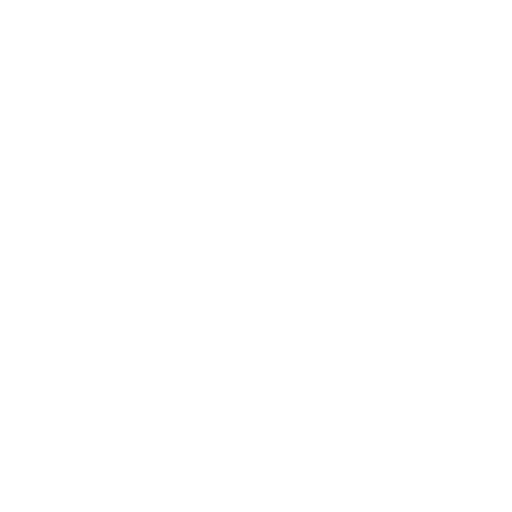
t = 0.00 s
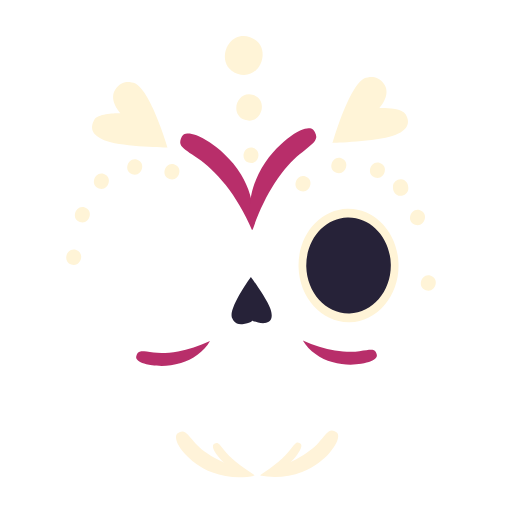
t = 3.00 s
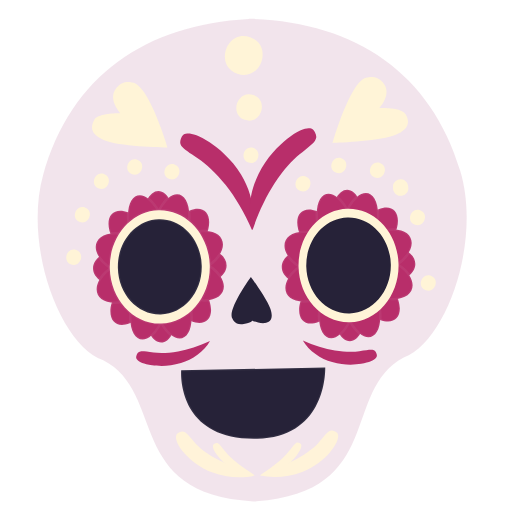
t = 5.50 s
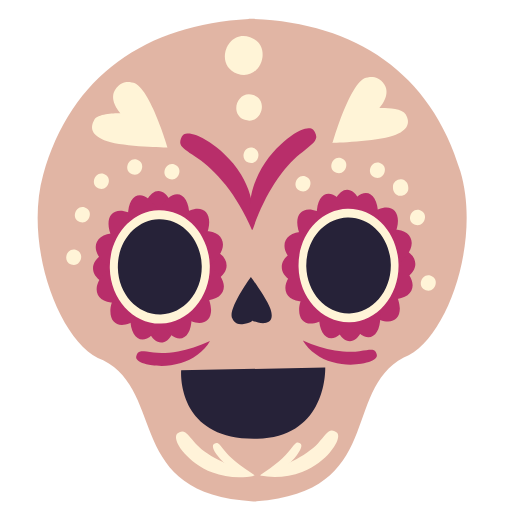
t = 8.00 s

The animated SVG that drew these frames (rendered in a browser with its animation timeline set to each time). Animation: 3 CSS @keyframes rules; frames cover the first 8.00 s, repeats indefinitely.

<svg width="100" height="100" viewBox="0 0 100 100" fill="none" xmlns="http://www.w3.org/2000/svg" >
<style type="text/css">
    .bg{
       fill:none; 
    }
    .animate-svg{
        fill-opacity: 0;
        stroke-width:.5;
        stroke:white;
        stroke-opacity:1;
        stroke-dasharray: 500;
        stroke-dashoffset: 500;
        animation-name: interno;
        animation-duration: 6s;
        animation-direction: normal;
        animation-timing-function: ease-in-out;
        animation-fill-mode: forwards;   
    }
    .animate-svg-opacity{
        fill-opacity: 0;
        animation-name: opacidad;
        animation-duration: 3s;
        animation-direction: normal;
        animation-timing-function: ease-in-out;
        animation-fill-mode: forwards;   
    }
    @keyframes interno {
        0%{
            fill-opacity: 0;
            stroke-opacity:1;
            stroke-dashoffset: 500;
        }
        50%{
            fill-opacity: 0;
            stroke-opacity:1;
        }
        60%{
            fill-opacity: 1;
        }
        100%{
            fill-opacity: 1;
            stroke-opacity:0;
            stroke-dashoffset: 0;
        }
    }
    @keyframes opacidad {
        0%{
            fill-opacity: 0;
        }
        50%{
            fill-opacity: 0;
        }
        60%{
            fill-opacity: 1;
        }
        100%{
            fill-opacity: 1;
        }
    }

    <!-- Animacion de fondos -->
    .bgAnimate{
        fill:#901A7C;
        fill-opacity: 0;
        animation-name: animatebg;
        animation-delay: 3s;
        animation-duration: 20s;
        animation-iteration-count: infinite;
        animation-direction: normal;
        animation-timing-function: ease-in-out;
        animation-fill-mode: forwards;   
    }
    @keyframes animatebg{
        0%{
            fill:#901A7C;
            fill-opacity: 0; 
        }
        50%{
            fill:#f5be15; 
            fill-opacity: 1; 
        }
        60%{
            fill:#50B9CC; 
            fill-opacity: 1; 
        }
        100%{
            fill:#901A7C; 
            fill-opacity: 0; 
        }
    }
</style>
<g clip-path="url(#clip0)">
<rect class="bg" width="100" height="100"/>
<path class="animate-svg bgAnimate" fill-rule="evenodd" clip-rule="evenodd" d="M89.9123 33.4399C84.133 14.034 69.1898 4.37142 49.1756 3.68122L49.1759 3.65304C49.0782 3.65771 48.9828 3.66516 48.8851 3.66982C48.7898 3.66683 48.6934 3.66038 48.5959 3.65776L48.5963 3.68718C28.5982 4.75115 13.838 14.6897 8.42217 34.2007C4.56194 48.1067 11.7728 67.4188 20.1588 70.3802C32.5585 76.7104 24.2766 96.5378 49.4768 97.9295L49.4759 97.9668C49.5751 97.9606 49.6686 97.9525 49.7659 97.9456C49.8638 97.9505 49.9567 97.958 50.0559 97.9621L50.0549 97.9242C75.2249 96.0613 66.5746 76.3928 78.853 69.8322C87.1838 66.715 94.0312 47.2714 89.9123 33.4399Z" fill="#DD4182"/>
<path class="animate-svg" fill-rule="evenodd" clip-rule="evenodd" d="M35.8978 51.9978C46.2521 61.0316 39.7712 68.737 31.3266 57.433C23.3791 69.1583 16.5723 61.795 26.5255 52.2386C16.1721 43.2051 22.6531 35.4997 31.0976 46.8037C39.0451 35.0783 45.8519 42.4417 35.8978 51.9978Z" fill="#B82E6A"/>
<path class="animate-svg" fill-rule="evenodd" clip-rule="evenodd" d="M34.6062 55.7909C36.3079 70.4694 26.9122 70.7114 27.9786 55.9617C15.0379 57.8651 14.8086 47.2095 27.8179 48.4458C26.1155 33.766 35.5119 33.5253 34.4442 48.2757C47.3852 46.3713 47.6154 57.0272 34.6062 55.7909Z" fill="#B82E6A"/>
<path class="animate-svg" fill-rule="evenodd" clip-rule="evenodd" d="M40.8042 51.872C45.8929 48.1696 43.5773 43.3595 36.5879 45.7265C38.3439 37.6971 33.998 35.3013 30.9779 41.241C27.7038 35.4631 23.4658 38.0802 25.5653 46.0099C18.4825 44.0045 16.3775 48.9289 21.62 52.3646C16.5304 56.0668 18.846 60.8769 25.8353 58.5098C24.0794 66.5393 28.4261 68.9354 31.4463 62.9956C34.7204 68.7736 38.9583 66.1565 36.8589 58.2267C43.9417 60.2321 46.0467 55.3078 40.8042 51.872Z" fill="#B82E6A"/>
<path class="animate-svg" fill-rule="evenodd" clip-rule="evenodd" d="M40.9753 51.8668C41.1069 57.9824 36.8424 63.051 31.4505 63.1905C26.0589 63.329 21.5799 58.4842 21.4483 52.3686C21.3173 46.2543 25.5808 41.1854 30.9724 41.0469C36.3653 40.9077 40.8433 45.7522 40.9753 51.8668Z" fill="#FFF4D7"/>
<path class="animate-svg" fill-rule="evenodd" clip-rule="evenodd" d="M39.4027 51.9081C39.5126 57.0378 35.9349 61.2901 31.4121 61.4065C26.8884 61.5227 23.1322 57.4585 23.0214 52.3286C22.9116 47.199 26.4883 42.9464 31.012 42.8302C35.5348 42.7138 39.291 46.7779 39.4027 51.9081Z" fill="#262238"/>
<path class="animate-svg" fill-rule="evenodd" clip-rule="evenodd" d="M72.7619 51.7371C83.1163 60.7709 76.6341 68.4769 68.1895 57.173C60.242 68.8983 53.4355 61.534 63.3894 51.9788C53.035 42.9451 59.5172 35.239 67.9606 46.5437C75.908 34.8183 82.7148 42.1816 72.7619 51.7371Z" fill="#B82E6A"/>
<path class="animate-svg" fill-rule="evenodd" clip-rule="evenodd" d="M71.4704 55.5302C73.1727 70.21 63.7752 70.4514 64.8428 55.701C51.9021 57.6044 51.6719 46.9485 64.6808 48.1858C62.9795 33.5063 72.3751 33.2643 71.3084 48.015C84.2492 46.1116 84.4794 56.7674 71.4704 55.5302Z" fill="#B82E6A"/>
<path class="animate-svg" fill-rule="evenodd" clip-rule="evenodd" d="M77.6683 51.6113C82.7567 47.9098 80.4414 43.0987 73.453 45.4661C75.2077 37.4373 70.861 35.0412 67.8411 40.98C64.567 35.202 60.3291 37.8192 62.4294 45.7492C55.3464 43.7448 53.2404 48.6688 58.4829 52.1046C53.3945 55.806 55.7098 60.6171 62.6992 58.2501C60.9435 66.2786 65.2893 68.6743 68.3101 62.7358C71.5833 68.5135 75.8212 65.8964 73.7218 57.9667C80.8049 59.9711 82.9099 55.0467 77.6683 51.6113Z" fill="#B82E6A"/>
<path class="animate-svg-opacity" fill-rule="evenodd" clip-rule="evenodd" d="M77.8391 51.607C77.9711 57.7216 73.7063 62.7912 68.3147 62.9297C62.9231 63.0683 58.4438 58.2244 58.3121 52.1088C58.1802 45.9942 62.445 40.9247 67.8366 40.7861C73.2291 40.6479 77.7072 45.4924 77.8391 51.607Z" fill="#FFF4D7"/>
<path class="animate-svg-opacity" fill-rule="evenodd" clip-rule="evenodd" d="M76.3321 51.6463C76.443 56.8171 72.838 61.1039 68.2773 61.2213C63.7175 61.339 59.9307 57.2415 59.8189 52.0704C59.7084 46.8987 63.3133 42.6119 67.8731 42.4942C72.4335 42.3777 76.2206 46.4743 76.3321 51.6463Z" fill="#262238"/>
<path class="animate-svg" fill-rule="evenodd" clip-rule="evenodd" d="M63.5227 71.7562L61.2737 71.8271L37.6311 72.2738L35.3814 72.3089C35.3814 72.3089 34.2703 86.0825 50.2319 85.7073C64.0818 85.3813 63.5227 71.7562 63.5227 71.7562Z" fill="#262238"/>
<path class="animate-svg-opacity" fill-rule="evenodd" clip-rule="evenodd" d="M49.0025 54.0783C49.0025 54.0783 44.2324 60.6296 45.4067 62.2431C45.4067 62.2431 45.8325 63.4717 47.3434 63.3101C48.8553 63.1488 49.2677 62.6315 49.2677 62.6315C49.2677 62.6315 50.7334 63.2543 51.7399 63.1038C52.746 62.9542 53.4884 62.3055 52.8103 60.3008C52.1319 58.2971 49.0025 54.0783 49.0025 54.0783Z" fill="#262238"/>
<path class="animate-svg-opacity" fill-rule="evenodd" clip-rule="evenodd" d="M32.7474 28.8008C32.7474 28.8008 28.9953 16.182 25.7533 16.1063C25.7533 16.1063 23.7463 15.4435 22.4649 17.5543C21.1838 19.664 23.5737 22.1335 23.5737 22.1335C23.5737 22.1335 19.1946 21.9853 18.3953 23.4326C17.5961 24.88 17.7019 26.4774 20.9579 27.5786C24.214 28.6797 32.7474 28.8008 32.7474 28.8008Z" fill="#FFF4D7"/>
<path class="animate-svg-opacity" fill-rule="evenodd" clip-rule="evenodd" d="M64.9768 27.9244C64.9768 27.9244 68.5506 15.2532 71.7902 15.1315C71.7902 15.1315 73.7883 14.4409 75.0996 16.5335C76.4104 18.6249 74.0548 21.1281 74.0548 21.1281C74.0548 21.1281 78.4325 20.9181 79.2524 22.3531C80.072 23.789 79.988 25.3881 76.7487 26.5351C73.5075 27.6816 64.9768 27.9244 64.9768 27.9244Z" fill="#FFF4D7"/>
<path class="animate-svg-opacity" fill-rule="evenodd" clip-rule="evenodd" d="M33.0919 34.9699C34.9147 35.6087 35.9109 32.7779 34.0856 32.1371C32.2628 31.4983 31.2662 34.3301 33.0919 34.9699Z" fill="#FFF4D7"/>
<path class="animate-svg-opacity" fill-rule="evenodd" clip-rule="evenodd" d="M25.8124 34.0186C27.6342 34.6572 28.6305 31.8263 26.8061 31.1859C24.9833 30.547 23.987 33.3779 25.8124 34.0186Z" fill="#FFF4D7"/>
<path class="animate-svg-opacity" fill-rule="evenodd" clip-rule="evenodd" d="M19.3118 36.8227C21.1346 37.4616 22.1309 34.6307 20.3042 33.9907C18.4827 33.3511 17.4861 36.183 19.3118 36.8227Z" fill="#FFF4D7"/>
<path class="animate-svg-opacity" fill-rule="evenodd" clip-rule="evenodd" d="M15.5967 43.3692C17.4183 44.0088 18.4148 41.1769 16.5901 40.5374C14.7676 39.8976 13.7711 42.7294 15.5967 43.3692Z" fill="#FFF4D7"/>
<path class="animate-svg-opacity" fill-rule="evenodd" clip-rule="evenodd" d="M13.8988 51.657C15.7213 52.2969 16.7178 49.465 14.8925 48.8243C13.0706 48.1857 12.0741 51.0175 13.8988 51.657Z" fill="#FFF4D7"/>
<path class="animate-svg-opacity" fill-rule="evenodd" clip-rule="evenodd" d="M58.6893 37.2969C60.5108 37.9365 61.5074 35.1047 59.682 34.4639C57.8592 33.8251 56.8626 36.6569 58.6893 37.2969Z" fill="#FFF4D7"/>
<path class="animate-svg-opacity" fill-rule="evenodd" clip-rule="evenodd" d="M65.6858 33.7363C67.5083 34.3761 68.5048 31.5443 66.6782 30.9043C64.8554 30.2654 63.8591 33.0962 65.6858 33.7363Z" fill="#FFF4D7"/>
<path class="animate-svg-opacity" fill-rule="evenodd" clip-rule="evenodd" d="M48.5252 31.7508C50.3467 32.3904 51.3433 29.5585 49.5188 28.9181C47.6961 28.2792 46.6995 31.111 48.5252 31.7508Z" fill="#FFF4D7"/>
<path class="animate-svg-opacity" fill-rule="evenodd" clip-rule="evenodd" d="M46.3539 14.3958C50.9452 16.0056 53.4538 8.87479 48.8561 7.26197C44.2657 5.65245 41.7571 12.7833 46.3539 14.3958Z" fill="#FFF4D7"/>
<path class="animate-svg-opacity" fill-rule="evenodd" clip-rule="evenodd" d="M47.804 23.4055C50.9145 24.4966 52.6151 19.6631 49.4989 18.5702C46.3881 17.48 44.6868 22.3123 47.804 23.4055Z" fill="#FFF4D7"/>
<path class="animate-svg-opacity" fill-rule="evenodd" clip-rule="evenodd" d="M73.2165 34.687C75.0384 35.3256 76.0337 32.4944 74.2093 31.854C72.3865 31.2151 71.3902 34.046 73.2165 34.687Z" fill="#FFF4D7"/>
<path class="animate-svg-opacity" fill-rule="evenodd" clip-rule="evenodd" d="M76.7523 36.3957C76.7528 36.4795 76.7524 36.5631 76.7539 36.6472C76.7593 37.4576 77.2957 38.1876 78.1491 38.2466C78.9122 38.3 79.7547 37.6662 79.7494 36.8517C79.748 36.7675 79.7481 36.6849 79.7466 36.6008C79.7412 35.7904 79.2048 35.0604 78.3524 35.0017C77.5883 34.948 76.7459 35.5819 76.7523 36.3957Z" fill="#FFF4D7"/>
<path class="animate-svg-opacity" fill-rule="evenodd" clip-rule="evenodd" d="M81.0554 43.91C82.8779 44.5499 83.8745 41.7181 82.0479 41.078C80.2254 40.4381 79.2288 43.27 81.0554 43.91Z" fill="#FFF4D7"/>
<path class="animate-svg-opacity" fill-rule="evenodd" clip-rule="evenodd" d="M83.1516 56.6857C84.9744 57.3246 85.9707 54.4937 84.1453 53.853C82.3225 53.2141 81.3262 56.045 83.1516 56.6857Z" fill="#FFF4D7"/>
<path class="animate-svg-opacity" fill-rule="evenodd" clip-rule="evenodd" d="M70.5322 71.0619C69.2239 71.2551 67.1168 71.382 64.8752 70.7134C62.6536 70.0718 60.3484 68.5605 59.1475 66.4796C61.3167 67.4567 63.4601 68.1078 65.4132 68.4402C67.3615 68.768 69.0861 68.7461 70.186 68.5875C71.5647 68.376 72.3002 68.2525 72.7543 68.3244C73.2084 68.3994 73.3766 68.6705 73.5058 68.9904C73.6353 69.3094 73.7161 69.6134 73.362 69.9843C73.0118 70.3532 72.199 70.8078 70.5322 71.0619Z" fill="#B82E6A"/>
<path class="animate-svg-opacity" fill-rule="evenodd" clip-rule="evenodd" d="M64.4196 88.369C63.3939 89.5546 61.5224 91.2067 58.9942 92.1735C56.4875 93.1627 53.4997 93.4325 50.8009 92.894C53.3182 91.7606 55.845 90.8121 57.8694 89.7069C59.897 88.6288 61.4284 87.3875 62.2556 86.4404C63.2924 85.253 63.7626 84.5775 64.2067 84.2885C64.6261 83.9878 64.9873 84.069 65.3567 84.2227C65.7261 84.3764 66.0442 84.5542 66.0586 85.1675C66.0496 85.758 65.7392 86.8589 64.4196 88.369Z" fill="#FFF3D9"/>
<path class="animate-svg-opacity" fill-rule="evenodd" clip-rule="evenodd" d="M58.0034 88.868C57.4831 89.5605 56.6016 90.6061 55.3219 91.4452C54.0564 92.2855 52.3874 92.8821 50.7933 92.8059C52.1249 91.944 53.3641 91.0663 54.3924 90.1943C55.4178 89.3246 56.217 88.4662 56.6755 87.8594C57.2456 87.0932 57.5647 86.6927 57.8267 86.5238C58.0889 86.3539 58.2911 86.4179 58.4966 86.5225C58.7014 86.626 58.8753 86.745 58.8645 87.0817C58.8551 87.4168 58.6611 87.9862 58.0034 88.868Z" fill="#FFF3D9"/>
<path class="animate-svg-opacity" fill-rule="evenodd" clip-rule="evenodd" d="M40.9356 27.7826C42.641 28.9286 45.1955 30.9828 47.0752 34.0946C48.96 37.1555 50.0307 41.3015 49.2359 44.9483C47.7632 41.5593 45.9787 38.5708 44.0811 36.1472C42.1832 33.7351 40.1774 31.9564 38.7468 30.9896C36.941 29.792 35.966 29.1655 35.5191 28.6082C35.0734 28.0472 35.1657 27.5607 35.3508 27.0576C35.536 26.5545 35.7594 26.1216 36.5549 26.0656C37.343 26.0063 38.7529 26.3328 40.9356 27.7826Z" fill="#B82E6A"/>
<path class="animate-svg-opacity" fill-rule="evenodd" clip-rule="evenodd" d="M56.0523 27.1356C54.4548 28.4289 52.0925 30.7009 50.4973 33.968C48.8926 37.1841 48.194 41.4095 49.3112 44.9724C50.4766 41.465 51.9874 38.3301 53.6631 35.7477C55.3377 33.1755 57.1789 31.2254 58.5182 30.1367C60.2097 28.7822 61.1255 28.0725 61.5208 27.4778C61.915 26.8795 61.7803 26.4031 61.552 25.918C61.3215 25.4332 61.0602 25.0217 60.2624 25.0372C59.4737 25.0472 58.0972 25.4978 56.0523 27.1356Z" fill="#B82E6A"/>
<path class="animate-svg-opacity" fill-rule="evenodd" clip-rule="evenodd" d="M30.0056 68.8711C31.1084 69.0147 32.8335 69.0117 34.7772 68.656C36.7253 68.2964 38.8588 67.6147 41.0131 66.6078C39.8434 68.7057 37.5598 70.2484 35.3461 70.9223C33.1147 71.6232 31.0073 71.525 29.6953 71.3509C28.0251 71.1196 27.2063 70.6768 26.8503 70.3116C26.4912 69.9465 26.5674 69.6424 26.6929 69.3209C26.8175 68.9991 26.9815 68.7259 27.4352 68.6449C27.888 68.5668 28.6245 68.68 30.0056 68.8711Z" fill="#B82E6A"/>
<path class="animate-svg-opacity" fill-rule="evenodd" clip-rule="evenodd" d="M38.188 86.6107C39.0279 87.5454 40.5779 88.7653 42.6205 89.8145C44.6597 90.892 47.2004 91.8038 49.7335 92.9015C47.0421 93.4784 44.0504 93.2511 41.53 92.2965C38.9888 91.3657 37.0941 89.7403 36.0514 88.5688C34.7108 87.0782 34.3858 85.9818 34.3676 85.3914C34.3731 84.7779 34.6894 84.5953 35.0561 84.4364C35.4236 84.2779 35.7835 84.1923 36.2061 84.4868C36.6556 84.7686 37.1344 85.437 38.188 86.6107Z" fill="#FFF3D9"/>
<path class="animate-svg-opacity" fill-rule="evenodd" clip-rule="evenodd" d="M43.7869 87.9499C44.2538 88.5509 45.0672 89.398 46.1042 90.2528C47.1448 91.1097 48.3952 91.9712 49.7392 92.8142C48.1454 92.9117 46.4688 92.3385 45.1918 91.516C43.9006 90.6954 43.005 89.662 42.4745 88.9778C41.8051 88.1046 41.6014 87.5391 41.5876 87.2043C41.5735 86.8673 41.7435 86.7456 41.9485 86.6398C42.1519 86.5325 42.3524 86.4652 42.6176 86.631C42.8819 86.7965 43.2065 87.1929 43.7869 87.9499Z" fill="#FFF3D9"/>
</g>
<defs>
<clipPath id="clip0">
<rect width="100" height="100" fill="white"/>
</clipPath>
</defs>
</svg>